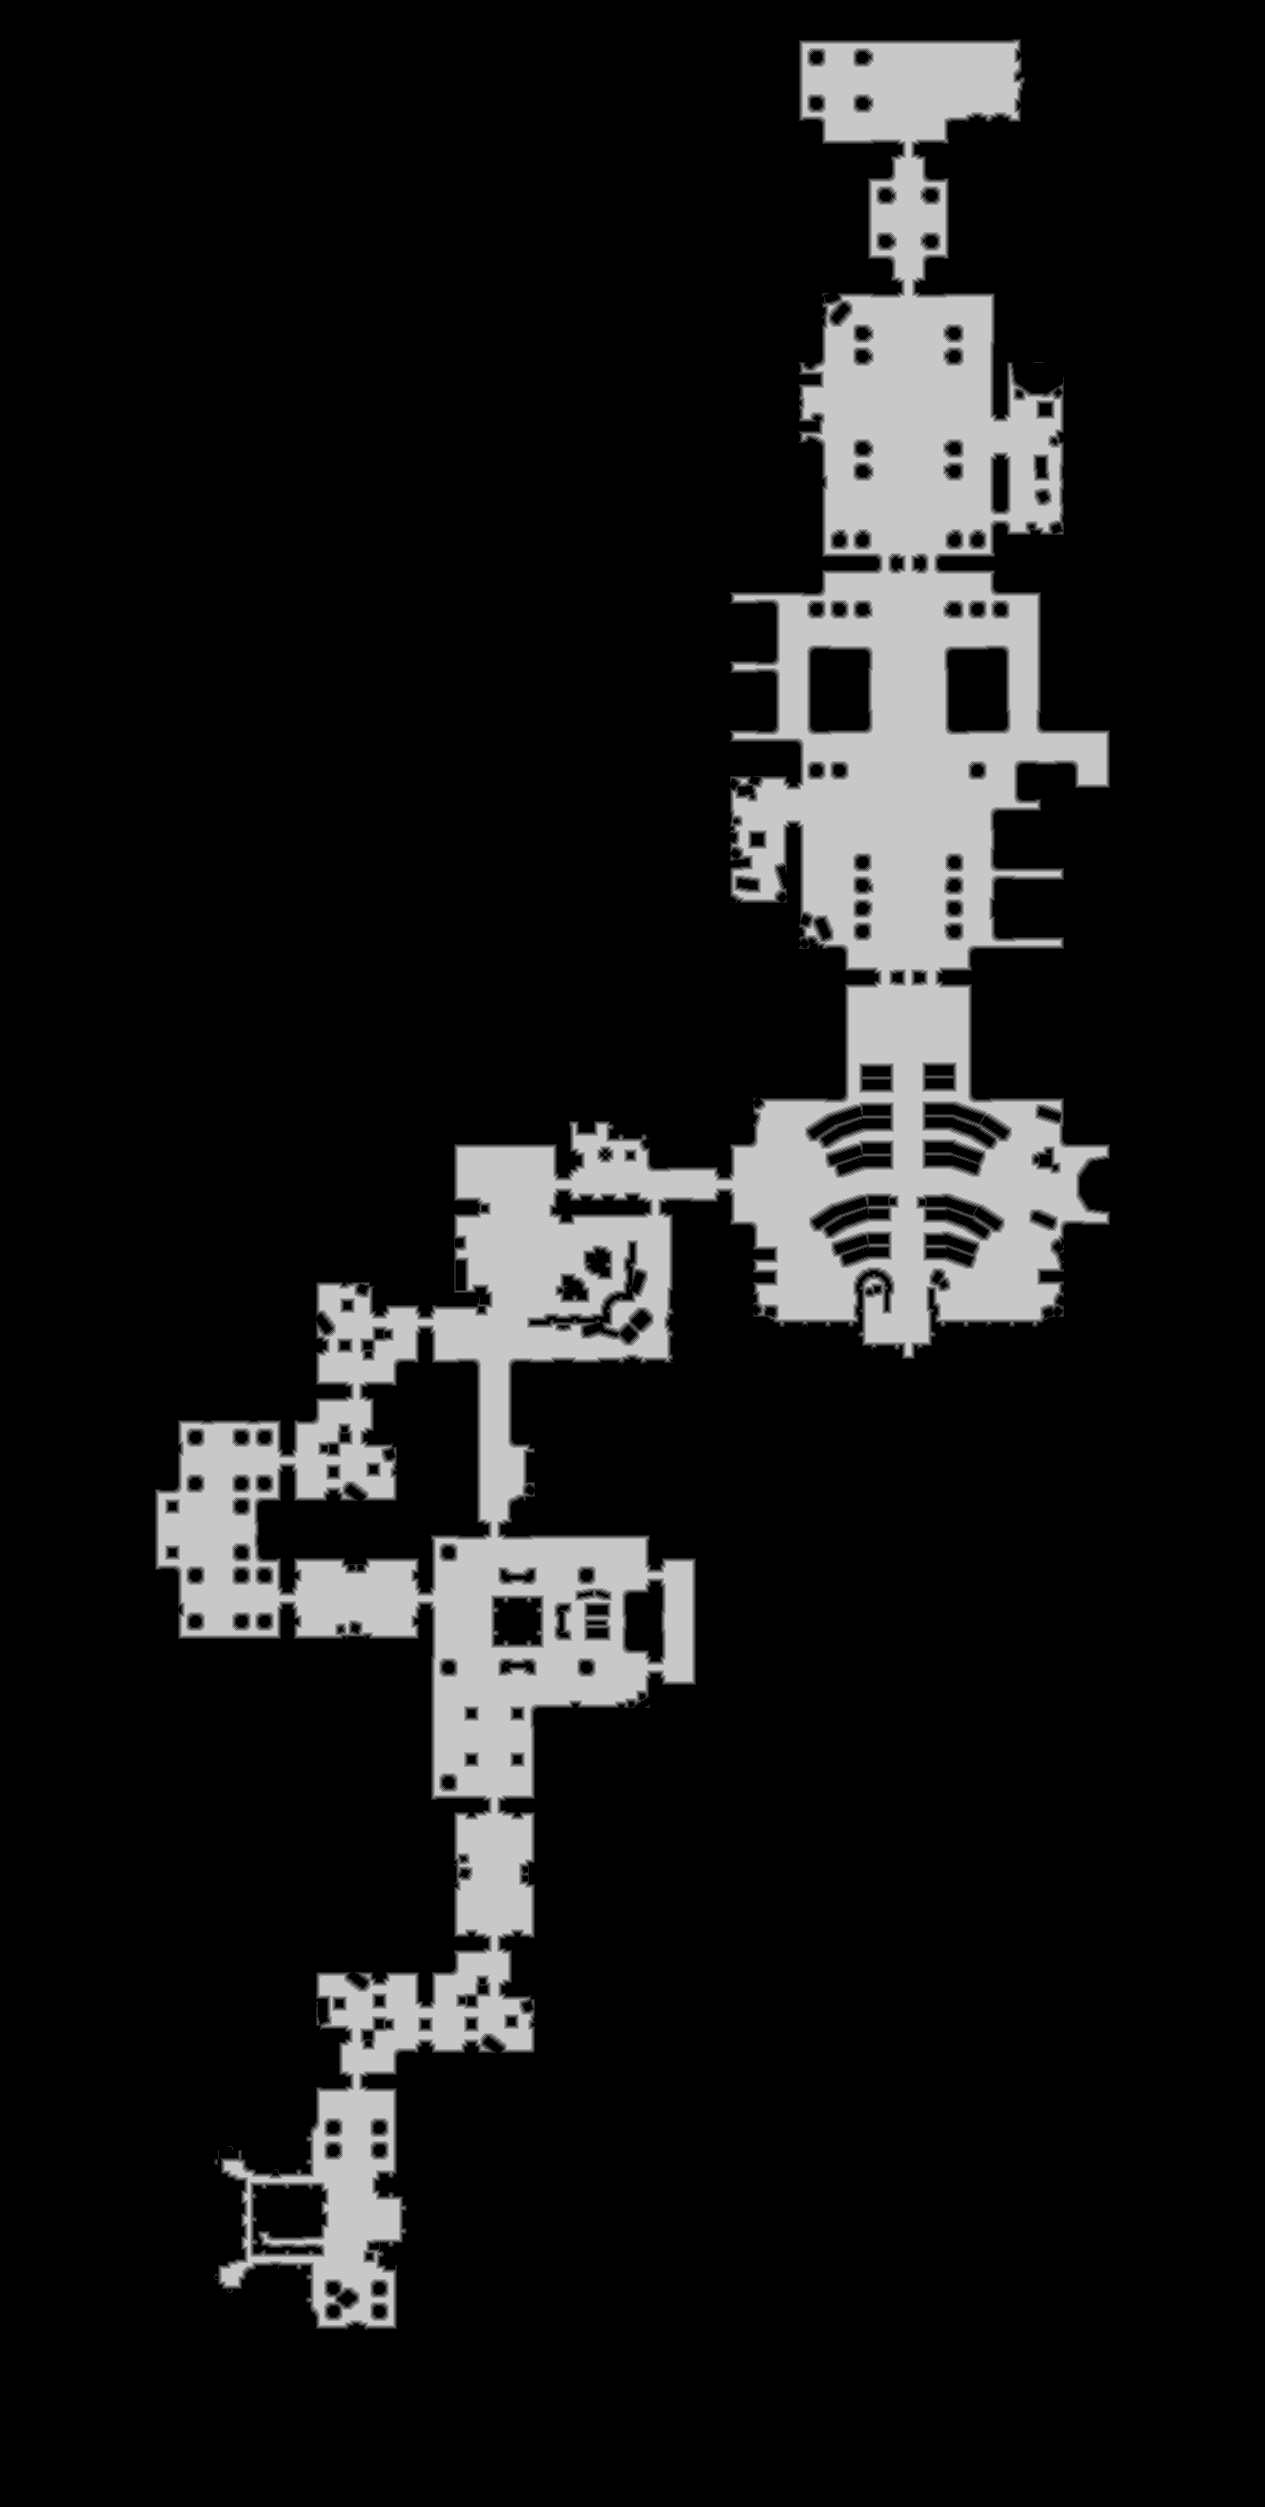

The data file committed next to this chart (first rows):
truth	truth_5c5ee5433f0.tsv
layer	melee
source	walk_0
read	2026-10-25 17:53:45
width	1265
height	2507
stride	633
base	0x5c611b60000
origin	0x10010
score	0.9534
iou_melee	0.9534
iou_ranged	0.7148
nibble	0	2718078
nibble	1	28394
nibble	2	28188
nibble	3	27544
nibble	4	27649
nibble	5	341502
